Run: headless pygame with SDL's dummy video driver; simulated clock (each Clock.tick advances the game by its frame time, no real sleeping); random seed 0; keys injected as events and as key.get_pressed() state; no mouse input.
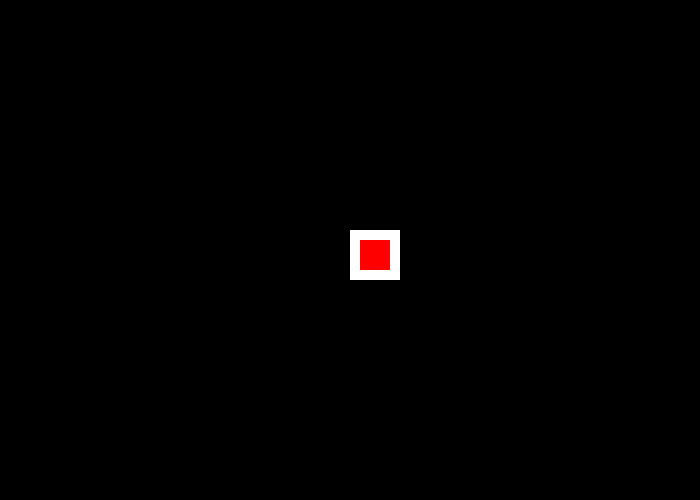
Frame 1 of 4 · flips 1–60 · no input
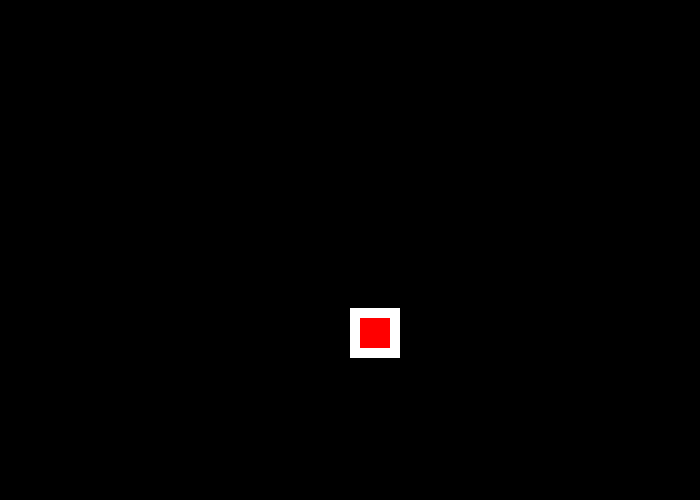
Frame 2 of 4 · flips 61–180 · tapped SPACE, RETURN · held RIGHT (→), D
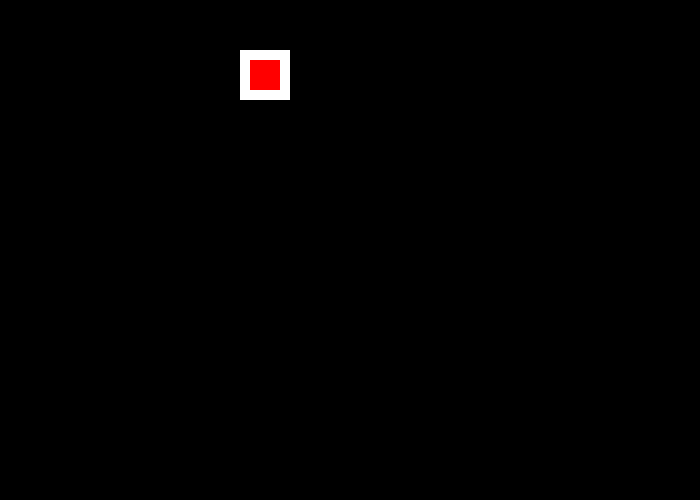
Frame 3 of 4 · flips 181–300 · held DOWN (↓), S
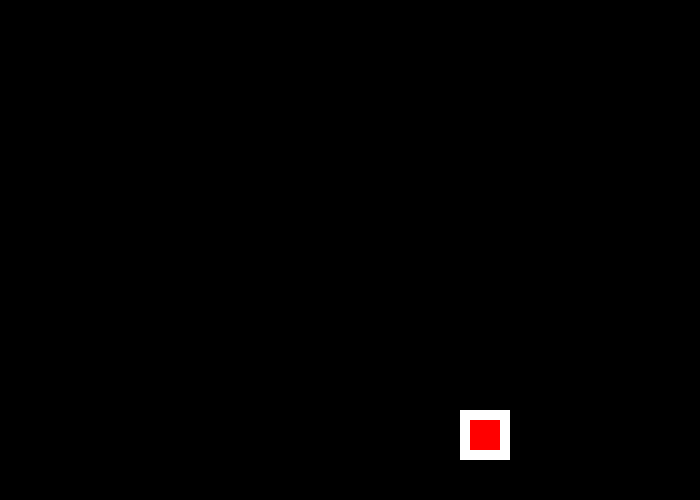
Frame 4 of 4 · flips 301–420 · held LEFT (←), A, UP (↑), W

The pygame program that drew these frames:

"""
Program Arcade Games With Python and Pygame
Fourth Edition
Copyright 2016
Author: Dr. Paul Vincent Craven

coded (2026) along by: Jose 'Joe' Ruiz

Chapter 9: Introduction to Animation

bouncing_rectangle.py
"""
# Sample Python/Pygame Programs
# http://programarcadegames.com/

# Explanation video: https://www.youtube.com/watch?v=-GmKoaX2iMs&t=9s

# Import modules
import pygame

# Define some colors
BLACK = (  0,   0,   0)
WHITE = (255, 255, 255)
GREEN = (  0, 255,   0)
RED   = (255,   0,   0)

# Initialize Pygame
pygame.init()

# Set the width and height of the screen [width, height]
size = (700, 500)
screen = pygame.display.set_mode(size)

pygame.display.set_caption("My Game")

# Loop until the user clicks the close button.
done = False

# Used to manage how fast the screen updates
clock = pygame.time.Clock()

# Starting position of the rectangle
rect_x = 50
rect_y = 50

# Speed and direction of rectangle (vector)
rect_change_x = 5
rect_change_y = 3

# ------ Main Program Loop ------
while not done:
    # --- Main event loop
    for event in pygame.event.get():
        if event.type == pygame.QUIT:
            done = True

    # --- Game logic should be here

    rect_x += rect_change_x
    rect_y += rect_change_y

    if rect_x >= 649 or rect_x < 0:
        rect_change_x *= -1

    if rect_y >= 449 or rect_y < 0:
        rect_change_y *= -1

    # --- Screen-clearing code goes here

    # Here, we clear the screen to white. Don't put other drawing commands
    # above this, or they will be erased with this command.

    # If you want a background image, replace this clear with blit'ing
    # the background image.
    screen.fill(BLACK)

    # --- Drawing code should go here

    # Draws a white rectangle
    pygame.draw.rect(screen, WHITE, [rect_x, rect_y, 50, 50])

    # Draws a red rectangle inside the white one
    pygame.draw.rect(screen, RED, [rect_x + 10, rect_y + 10, 30, 30])

    # --- Go ahead and update the screen with what we've drawn.
    pygame.display.flip()

    # --- Limit to 60 frames per second
    clock.tick(20)

# Close the window and quit:
pygame.quit()
